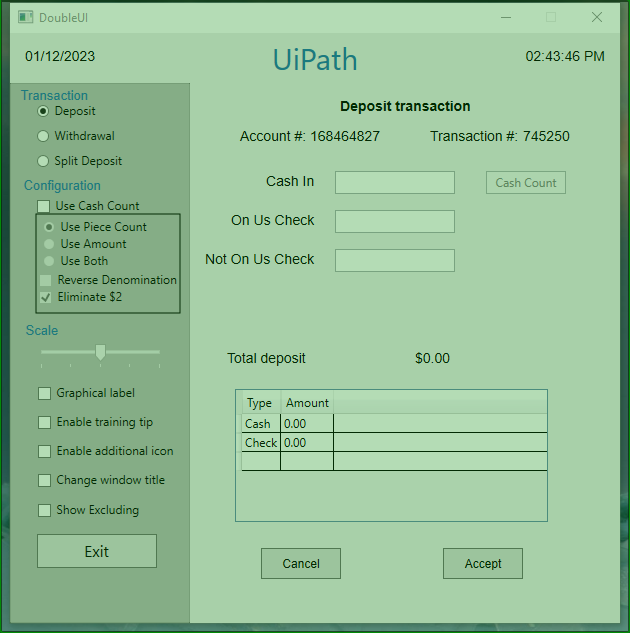
Task: This template is designed to get you started with the new attended triggers capabilities
Workflow: on foreground gained

Step 1: Application Event Trigger 'DoubleUI'
